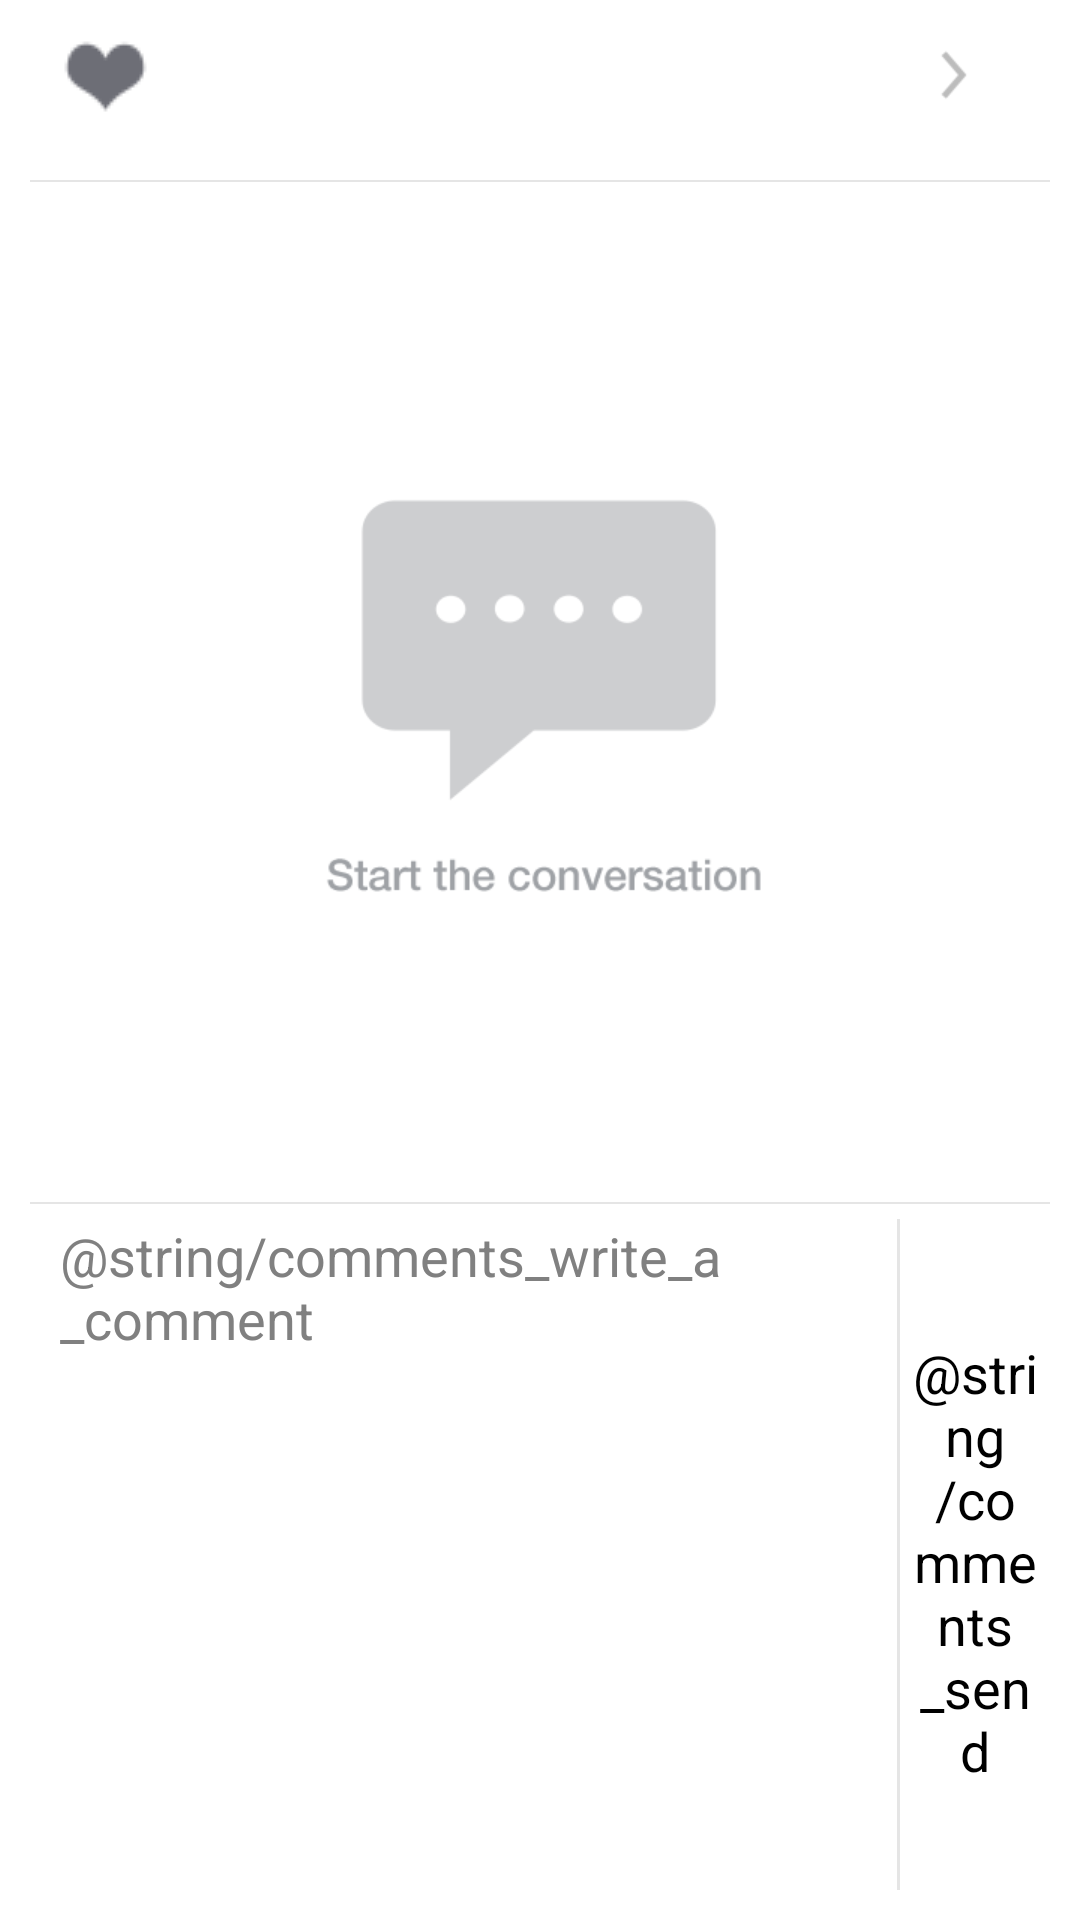

The Android layout XML behind this screen, and the referenced resources:
<!-- AndroidManifest.xml: application theme AppTheme -->
<!-- res/layout/activity_comments_display.xml -->
<?xml version="1.0" encoding="utf-8"?>
<LinearLayout xmlns:android="http://schemas.android.com/apk/res/android"
    android:layout_width="wrap_content"
    android:layout_height="450dp"
    android:divider="?android:dividerHorizontal"
    android:orientation="vertical"
    android:paddingLeft="10dp"
    android:paddingRight="10dp"
    android:showDividers="middle" >

    <RelativeLayout
        android:layout_width="match_parent"
        android:layout_height="wrap_content" >

        <ImageButton
            android:id="@+id/comments_like_button"
            android:layout_width="50dp"
            android:layout_height="50dp"
            android:background="@drawable/comments_likes_background"
            android:src="@drawable/heart" />

        <TextView
            android:id="@+id/comments_number_of_likes"
            android:layout_width="wrap_content"
            android:layout_height="50dp"
            android:layout_marginBottom="5dp"
            android:layout_marginLeft="5dp"
            android:layout_marginTop="5dp"
            android:layout_toRightOf="@id/comments_like_button"
            android:background="@drawable/number_of_likes_background"
            android:gravity="center_vertical"
            android:textStyle="bold" />

        <ImageButton
            android:id="@+id/comments_show_likes"
            style="?android:attr/buttonBarButtonStyle"
            android:layout_width="wrap_content"
            android:layout_height="50dp"
            android:layout_alignParentRight="true"
            android:src="@drawable/likes_display_indicator" />
    </RelativeLayout>

    <ListView
        android:id="@+id/comments_listview"
        android:layout_width="match_parent"
        android:layout_height="340dp"
        android:background="@drawable/empty_list_background"
        android:showDividers="none" />

    <RelativeLayout
        android:layout_width="match_parent"
        android:layout_height="wrap_content"
        android:layout_marginBottom="5dp"
        android:layout_marginTop="5dp"
        android:orientation="horizontal" >

        <EditText
            android:id="@+id/comments_new_comment"
            android:layout_width="match_parent"
            android:layout_height="wrap_content"
            android:layout_marginLeft="10dp"
            android:background="#FFFFFF"
            android:hint="@string/comments_write_a_comment"
            android:paddingRight="52dp"
            android:textColor="#000000" />

        <Button
            android:id="@+id/comments_send_comment"
            style="?android:attr/buttonBarButtonStyle"
            android:layout_width="50dp"
            android:layout_height="match_parent"
            android:layout_alignParentRight="true"
            android:text="@string/comments_send" />

        <View
            android:layout_width="1dp"
            android:layout_height="match_parent"
            android:layout_marginBottom="5dp"
            android:layout_toLeftOf="@id/comments_send_comment"
            android:background="?android:attr/dividerHorizontal"
            android:paddingBottom="5dp"
            android:paddingTop="5dp" />
    </RelativeLayout>

</LinearLayout>
<!-- resources referenced by this layout -->
<resources>
  <!-- drawable comments_likes_background (drawable) -->
  <?xml version="1.0" encoding="utf-8"?>
  <shape xmlns:android="http://schemas.android.com/apk/res/android" 
      android:shape="rectangle" >
      
      <solid android:color="#FFFFFF" />
      
      <corners
          android:radius="10dp" />
  
  </shape>
  <!-- drawable empty_list_background (drawable) -->
  <?xml version="1.0" encoding="utf-8"?>
  <bitmap xmlns:android="http://schemas.android.com/apk/res/android"
      android:gravity="center"
      android:src="@drawable/empty_comment" >
  
  </bitmap>
  <!-- drawable heart: png bitmap (drawable-mdpi, 3235 bytes) -->
  <!-- drawable likes_display_indicator: png bitmap (drawable-hdpi, 328 bytes) -->
  <!-- drawable number_of_likes_background (drawable) -->
  <?xml version="1.0" encoding="utf-8"?>
  <selector xmlns:android="http://schemas.android.com/apk/res/android">
  
      <item android:drawable="@drawable/custom_number_of_likes_pressed" android:state_pressed="true"/>
      <item android:drawable="@drawable/custom_number_of_likes_pressed" android:state_focused="true"/>
      <item android:drawable="@drawable/custom_number_of_likes"/>
  
  </selector>
  <style name="AppTheme" parent="AppBaseTheme">
          
      </style>
  <!-- drawable empty_comment: png bitmap (drawable-hdpi, 6431 bytes) -->
  <!-- drawable custom_number_of_likes_pressed (drawable) -->
  <?xml version="1.0" encoding="utf-8"?>
  <shape xmlns:android="http://schemas.android.com/apk/res/android" 
      android:shape="rectangle" >
      
      <solid android:color="#EFEFEF" />
      
      <corners
          android:radius="3dp" />
  
  </shape>
  <!-- drawable custom_number_of_likes (drawable) -->
  <?xml version="1.0" encoding="utf-8"?>
  <shape xmlns:android="http://schemas.android.com/apk/res/android" 
      android:shape="rectangle" >
      
      <solid android:color="#FFFFFF" />
  
  </shape>
  <style name="AppBaseTheme" parent="android:Theme.Holo.Light">
  
          
          <item name="android:actionBarWidgetTheme">@style/pinit.actionBarWidgetTheme</item>
      </style>
  <style name="pinit.actionBarWidgetTheme" parent="@style/AppTheme">
          <item name="android:spinnerDropDownItemStyle">@style/pinit.Widget.DropDownItem.Spinner</item>
      </style>
  <style name="pinit.Widget.DropDownItem.Spinner" parent="android:Widget.Holo.DropDownItem.Spinner">
          <item name="android:textAppearance">@style/pinit.TextAppearance.Widget.DropDownItem</item>
      </style>
  <style name="pinit.TextAppearance.Widget.DropDownItem" parent="android:TextAppearance.Widget.DropDownItem">
          <item name="android:textColor">@android:color/white</item>
      </style>
</resources>
